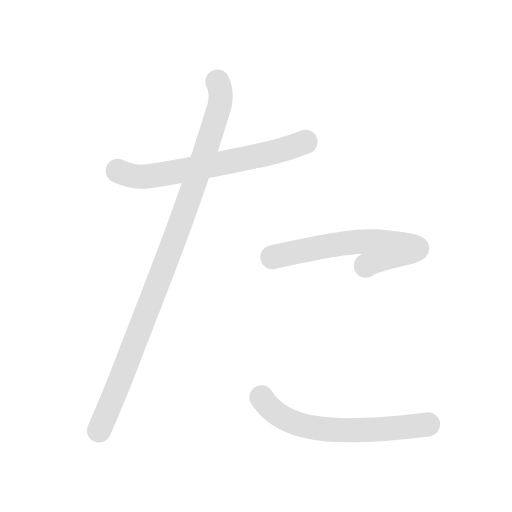
t = 0.00 s
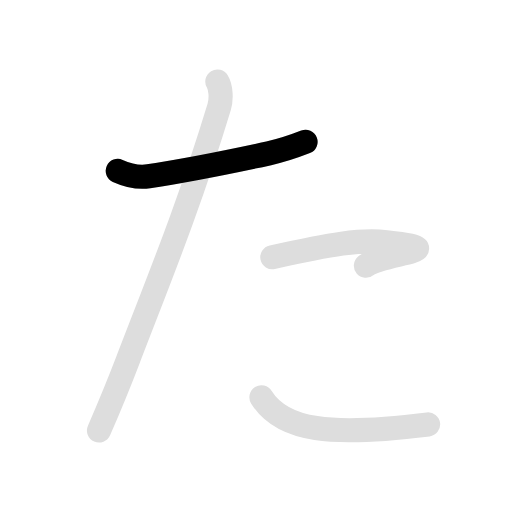
t = 1.00 s
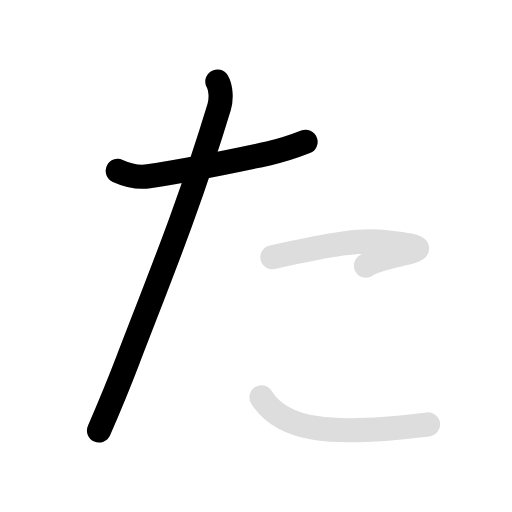
t = 2.25 s
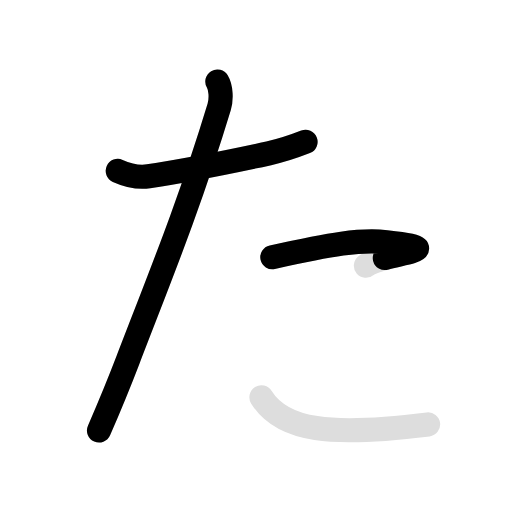
t = 3.15 s
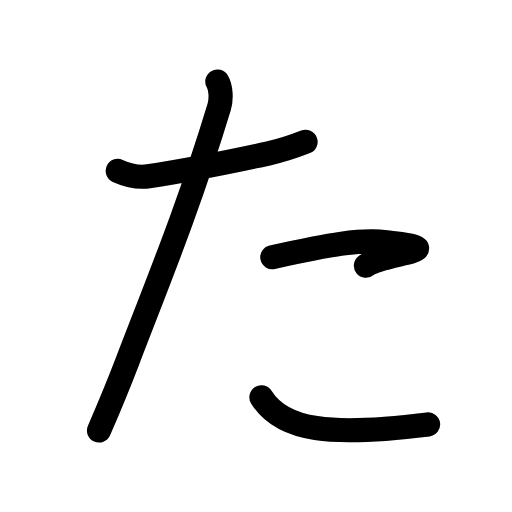
t = 4.50 s
t = 5.60 s: frame unchanged from t = 4.50 s, image omitted

The animated SVG that drew these frames (rendered in a browser with its animation timeline set to each time). Animation: 8 SMIL elements (animate=5,set=3); one cycle of 5.60 s, repeats indefinitely.

<svg id="kvg-0305f" class="kanjivg" viewBox="0 0 106 106" width="106" height="106" xmlns="http://www.w3.org/2000/svg" xmlns:xlink="http://www.w3.org/1999/xlink" xml:space="preserve" version="1.1" baseProfile="full"><defs><style type="text/css">path.black{fill:none;stroke:black;stroke-width:5;stroke-linecap:round;stroke-linejoin:round;}path.grey{fill:none;stroke:#ddd;stroke-width:5;stroke-linecap:round;stroke-linejoin:round;}path.stroke{fill:none;stroke:black;stroke-width:5;stroke-linecap:round;stroke-linejoin:round;}text{font-size:16px;font-family:Segoe UI Symbol,Cambria Math,DejaVu Sans,Symbola,Quivira,STIX,Code2000;-webkit-touch-callout:none;cursor:pointer;-webkit-user-select:none;-khtml-user-select:none;-moz-user-select:none;-ms-user-select:none;user-select: none;}text:hover{color:#777;}#reset{font-weight:bold;}</style><marker id="markerStart" markerWidth="8" markerHeight="8" style="overflow:visible;"><circle cx="0" cy="0" r="1.5" style="stroke:none;fill:red;fill-opacity:0.5;"/></marker><marker id="markerEnd" style="overflow:visible;"><circle cx="0" cy="0" r="0.8" style="stroke:none;fill:blue;fill-opacity:0.5;"><animate attributeName="opacity" from="1" to="0" dur="3s" repeatCount="indefinite" /></circle></marker></defs><path d="M24.38,35.38c1.38,0.62,3.88,1.51,6.38,1.12c6.5-1,16.25-2.88,24.88-4.75c2.64-0.57,5.38-1.5,7.62-2.38" class="grey" /><path d="M45,16.88c0.75,1.25,0.87,3.62,0.38,5.25c-6.35,20.94-12.75,36.37-18.88,52.37c-1.36,3.56-4.75,11.75-6,14.62" class="grey" /><path d="M56.38,53.25c12.38-2.75,18.25-3.7,23.62-3.12c15.12,1.62-1.12,2.25-4.25,4.88" class="grey" /><path d="M54.13,82.25c4.38,7,14.25,8.12,34.5,5.62" class="grey" /><path d="M24.38,35.38c1.38,0.62,3.88,1.51,6.38,1.12c6.5-1,16.25-2.88,24.88-4.75c2.64-0.57,5.38-1.5,7.62-2.38" class="stroke" stroke-dasharray="150"><animate attributeName="stroke-dashoffset" from="150" to="0" dur="1.8s" begin="0.0s" fill="freeze" /></path><path d="M45,16.88c0.75,1.25,0.87,3.62,0.38,5.25c-6.35,20.94-12.75,36.37-18.88,52.37c-1.36,3.56-4.75,11.75-6,14.62" class="stroke" stroke-dasharray="150"><set attributeName="opacity" to="0" dur="1.0s" /><animate attributeName="stroke-dashoffset" from="150" to="0" dur="1.8s" begin="1.0s" fill="freeze" /></path><path d="M56.38,53.25c12.38-2.75,18.25-3.7,23.62-3.12c15.12,1.62-1.12,2.25-4.25,4.88" class="stroke" stroke-dasharray="150"><set attributeName="opacity" to="0" dur="2.7s" /><animate attributeName="stroke-dashoffset" from="150" to="0" dur="1.8s" begin="2.7s" fill="freeze" /></path><path d="M54.13,82.25c4.38,7,14.25,8.12,34.5,5.62" class="stroke" stroke-dasharray="150"><set attributeName="opacity" to="0" dur="3.8000000000000003s" /><animate attributeName="stroke-dashoffset" from="150" to="0" dur="1.8s" begin="3.8000000000000003s" fill="freeze" /></path></svg>
